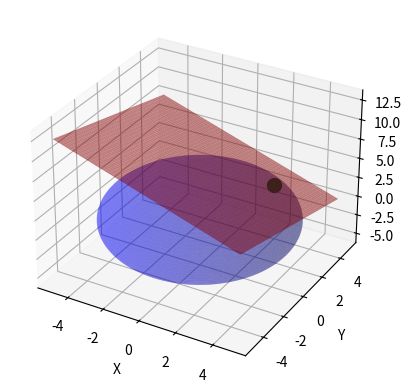

This chart was generated by the following Python code:
import numpy as np
from mpl_toolkits.mplot3d import Axes3D

import matplotlib.pyplot as plt

# Function to calculate the equation of the tangent plane
def tangent_plane(x0, y0, z0, r):
    # The equation of the sphere is x^2 + y^2 + z^2 = r^2
    # The equation of the tangent plane at (x0, y0, z0) is:
    # x0*(x - x0) + y0*(y - y0) + z0*(z - z0) = 0
    # Simplifying, we get:
    # x0*x + y0*y + z0*z = r^2
    return lambda x, y: (r**2 - x0*x - y0*y) / z0

# Sphere parameters
r = 5
x0, y0, z0 = 3, 2, 4

# Create a grid of points
x = np.linspace(-r, r, 400)
y = np.linspace(-r, r, 400)
x, y = np.meshgrid(x, y)

# Calculate z values for the tangent plane
z = tangent_plane(x0, y0, z0, r)(x, y)

# Plot the sphere
fig = plt.figure()
ax = fig.add_subplot(111, projection='3d')
u = np.linspace(0, 2 * np.pi, 100)
v = np.linspace(0, np.pi, 100)
x_sphere = r * np.outer(np.cos(u), np.sin(v))
y_sphere = r * np.outer(np.sin(u), np.sin(v))
z_sphere = r * np.outer(np.ones(np.size(u)), np.cos(v))
ax.plot_surface(x_sphere, y_sphere, z_sphere, color='b', alpha=0.3)

# Plot the tangent plane
ax.plot_surface(x, y, z, color='r', alpha=0.5)

# Plot the point of tangency
ax.scatter(x0, y0, z0, color='g', s=100)

# Set labels
ax.set_xlabel('X')
ax.set_ylabel('Y')
ax.set_zlabel('Z')

plt.show()